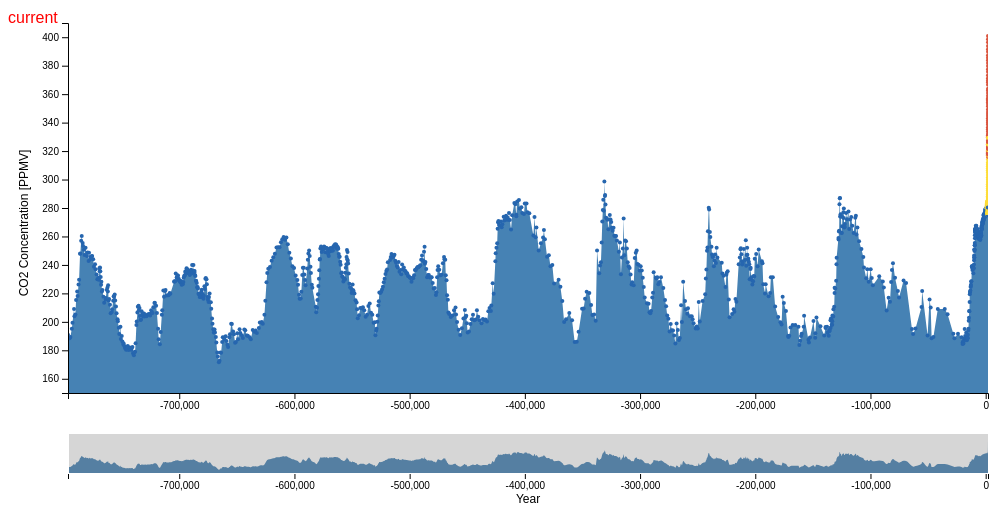
D3 v4 page, settled after 480 driven frames (8 s of simulated time); the page loaded 1 data file(s).


// ── script.js
var svg = d3.select("svg"),
    margin = {top: 20, right: 20, bottom: 110, left: 60},
    margin2 = {top: 430, right: 20, bottom: 30, left: 60},
    width = svg.attr("width") - margin.left - margin.right,
    height = svg.attr("height") - margin.top - margin.bottom,
    height2 = svg.attr("height") - margin2.top - margin2.bottom;

var xAxisScale = d3.scaleLinear().range([0, width]),
    x2AxisScale = d3.scaleLinear().range([0, width]),
    yAxisScale = d3.scaleLinear().range([height, 0]),
    y2AxisScale = d3.scaleLinear().range([height2, 0]);

var xAxis = d3.axisBottom(xAxisScale),
    xAxis2 = d3.axisBottom(x2AxisScale),
    yAxis = d3.axisLeft(yAxisScale);

var brush = d3.brushX()
    .extent([[0, 0], [width, height2]])
    .on("brush end", brushed);

var zoom = d3.zoom()
    .scaleExtent([1, Infinity])
    .translateExtent([[0, 0], [width, height]])
    .extent([[0, 0], [width, height]])
    .on("zoom", zoomed);

var area = d3.area()
    .curve(d3.curveLinear)
    .x(function(d) { return xAxisScale(d.date); })
    .y0(height)
    .y1(function(d) { return yAxisScale(d.price); });

var area2 = d3.area()
    .curve(d3.curveMonotoneX)
    .x(function(d) { return x2AxisScale(d.date); })
    .y0(height2)
    .y1(function(d) { return y2AxisScale(d.price); });

svg.append("defs").append("clipPath")
    .attr("id", "clip")
  .append("rect")
    .attr("width", width)
    .attr("height", height);

var focus = svg.append("g")
    .attr("class", "focus")
    .attr("transform", "translate(" + margin.left + "," + margin.top + ")");

var context = svg.append("g")
    .attr("class", "context")
    .attr("transform", "translate(" + margin2.left + "," + margin2.top + ")");

d3.csv("800KYV2.csv", type, function(error, data) {
  if (error) throw error;

  //x.domain(d3.extent(data, function(d) { return d.date; }));
  //y.domain([0, d3.max(data, function(d) { return d.price; })]);
  xAxisScale.domain([-796562, 2015]);
  yAxisScale.domain([150, 410]);

  x2AxisScale.domain(xAxisScale.domain());
  y2AxisScale.domain(yAxisScale.domain());


  focus.append("path")
    .datum(data)
    .attr("class", "area")
    .attr("d", area)
    .style("opacity", 1);

/*
  focus.append("path")
    .datum(data)
    .attr("class","line")
    .attr("d",line)
    .style("opacity", 0.1);
*/

// draw dots
  focus.selectAll(".dot")
      .data(data)
    .enter().append("circle")
      .attr("class", "dot")
      .attr("r", 2)
      .attr("cx", function(d) { return xAxisScale(d.date)})
      .attr("cy", function(d) { return yAxisScale(d.price)})
      .attr("fill", function(d){
        if(d.bron == 1){
          seriesColor = "#DB553F";
        } else if (d.bron ==2) {
          seriesColor = "#FEDD38";
        } else if (d.bron ==3) {
          seriesColor = "#2666AF";
        }
        return seriesColor})
      .style("opacity", 1);


  focus.append("g")
    .attr("class", "axis axis--x")
    .attr("transform", "translate(0," + height + ")")
    .call(xAxis);

  // now add titles to the axes
  focus.append("text")
      .attr("text-anchor", "middle")  // this makes it easy to centre the text as the transform is applied to the anchor
      .attr("transform", "translate("+ (-40) +","+(200)+")rotate(-90)")  // text is drawn off the screen top left, move down and out and rotate
      .text("CO2 Concentration [PPMV]")
      .attr("font","Arial")
      .attr("font-size",12);

  focus.append("g")
    .attr("class", "axis axis--y")
    .call(yAxis);

  context.append("path")
    .datum(data)
    .attr("class", "area")
    .attr("d", area2);

  context.append("g")
    .attr("class", "axis axis--x")
    .attr("transform", "translate(0," + height2 + ")")
    .call(xAxis2);

  context.append("text")
    .attr("text-anchor", "middle")  // this makes it easy to centre the text as the transform is applied to the anchor
    .attr("transform", "translate("+ (width/2) +","+(height2+margin2.bottom)+")")  // centre below axis
    .text("Year")
    .attr("font","Arial")
    .attr("font-size",12);

  context.append("g")
    .attr("class", "brush")
    .call(brush)
    .call(brush.move, xAxisScale.range());

  svg.append("rect")
    .attr("class", "zoom")
    .attr("width", width)
    .attr("height", height)
    .attr("transform", "translate(" + margin.left + "," + margin.top + ")")
    .call(zoom)

  // Add the red line title
  svg.append("text")
    .attr("x", 0)             
    .attr("y", 20)    
    .attr("class", "legend")
    .style("fill", "red")         
    .on("click", clicked)
    .text("current");



});

function brushed() {
  if (d3.event.sourceEvent && d3.event.sourceEvent.type === "zoom") return; // ignore brush-by-zoom
  var s = d3.event.selection || x2AxisScale.range();
  xAxisScale.domain(s.map(x2AxisScale.invert, x2AxisScale));
  focus.select(".area").attr("d", area);
  focus.select(".line").attr("d", line); // seld added line of code
  focus.selectAll(".dot").attr("cx", function(d) { return xAxisScale(d.date); });
  focus.select(".axis--x").call(xAxis);
  svg.select(".zoom").call(zoom.transform, d3.zoomIdentity
      .scale(width / (s[1] - s[0]))
      .translate(-s[0], 0));
   // seld added line of code
}

function zoomed() {
  if (d3.event.sourceEvent && d3.event.sourceEvent.type === "brush") return; // ignore zoom-by-brush
  var t = d3.event.transform;

  //var new_xScale = t.rescaleX(xAxisScale)
  var new_x2AxisScale = t.rescaleX(x2AxisScale)
  //var new_yScale = t.rescaleY(yAxisScale)

  xAxisScale.domain(new_x2AxisScale.domain());
  focus.select(".area").attr("d", area);
  focus.select(".line").attr("d", line); // self added line of code
  focus.selectAll(".dot").attr("cx", function(d) { return xAxisScale(d.date); }); // seld added line of code
  focus.select(".axis--x").call(xAxis);
  context.select(".brush").call(brush.move, xAxisScale.range().map(t.invertX, t))
};

function type(d) {
  d.date = d.datum;
  d.price = d.waarde;
  d.bron = d.bron;
  return d;
}


var line = d3.line()
  .x(function(d) { return xAxisScale(d.datum); })
  .y(function(d) { return yAxisScale(d.waarde); });


function clicked(){
  console.log("clicked")
  var k = 1;
  var tx = xAxisScale(0);
  var t = d3.zoomIdentity.translate(tx, 0).scale(k);
  var new_xAxisScale = t.rescaleX(xAxisScale)
  focus.selectAll(".dot").attr("cx", function(d) { return new_xAxisScale(d.date); });
}


    
      

### data: 800KYV2.csv
datum, waarde, bron
-796562, 191, 3
-795149, 188.4, 3
-794517, 189.3, 3
-793252, 195.2, 3
-792658, 199.4, 3
-791310, 209, 3
-790993, 204, 3
-790131, 205.1, 3
-789541, 215.4, 3
-788588, 221.3, 3
-788203, 218.2, 3
-787431, 226.3, 3
-786937, 229.5, 3
-786083, 247.9, 3
-785855, 248.1, 3
-785126, 256.9, 3
-784637, 260.3, 3
-783839, 255.4, 3
-783463, 253.3, 3
-782742, 250.7, 3
-782197, 246.9, 3
-781313, 252.1, 3
-780109, 246.2, 3
-779585, 248.7, 3
-778662, 242.8, 3
-778318, 248.5, 3
-777414, 243.9, 3
-776848, 245.8, 3
-775950, 246.1, 3
-775606, 246.3, 3
-774686, 243.9, 3
-774087, 238.8, 3
-773101, 240.5, 3
-772598, 236.9, 3
-771730, 233.3, 3
-771093, 230, 3
-770126, 230.9, 3
-769758, 229.5, 3
-769310, 237.7, 3
-769044, 235.6, 3
-768774, 238.2, 3
-768497, 235.6, 3
-768183, 231.5, 3
-767837, 226, 3
-767564, 228.1, 3
-767100, 221.4, 3
-766705, 222.4, 3
-765787, 217.7, 3
-765146, 213.5, 3
-764160, 215.7, 3
-763785, 216.8, 3
-762883, 222.6, 3
-762299, 224.1, 3
-761984, 221.4, 3
-761736, 225.7, 3
-761369, 215, 3
-760921, 216, 3
-760114, 212, 3
-759503, 206.1, 3
-758550, 206.9, 3
... 1,287 more rows